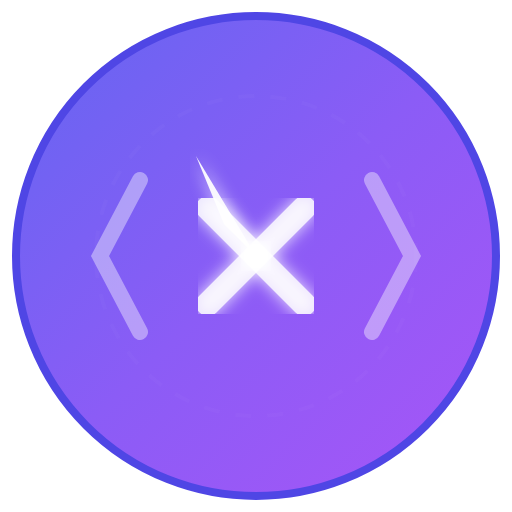
t = 0.00 s
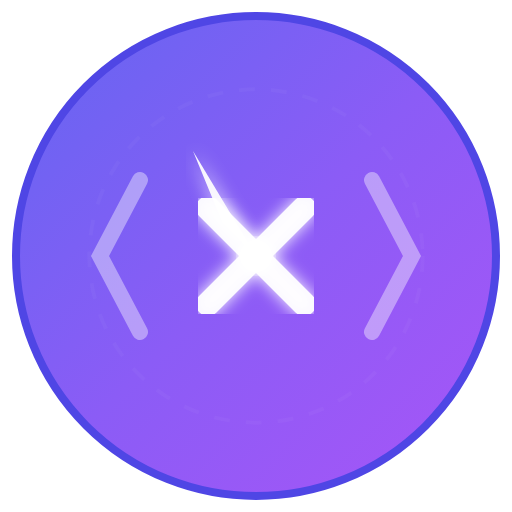
t = 0.50 s
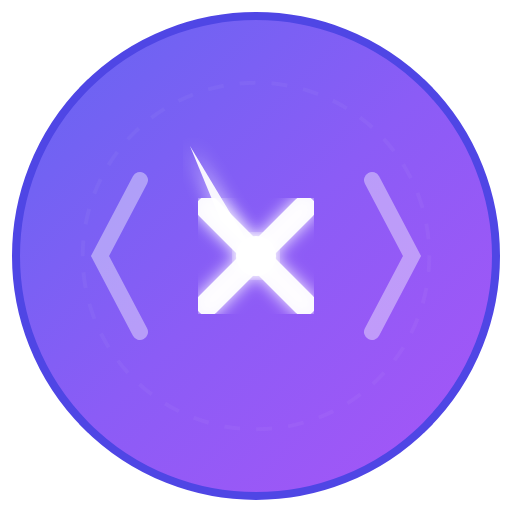
t = 1.00 s
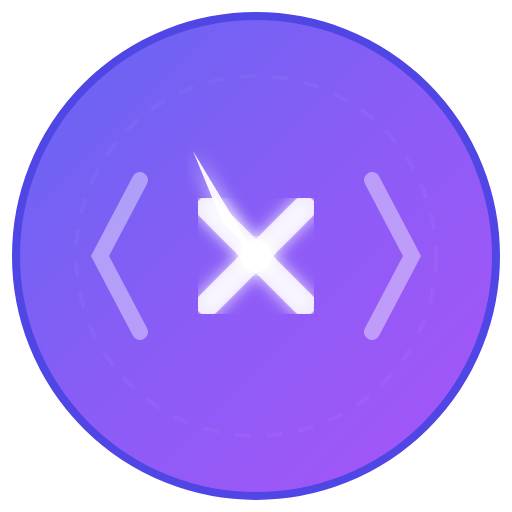
t = 1.50 s
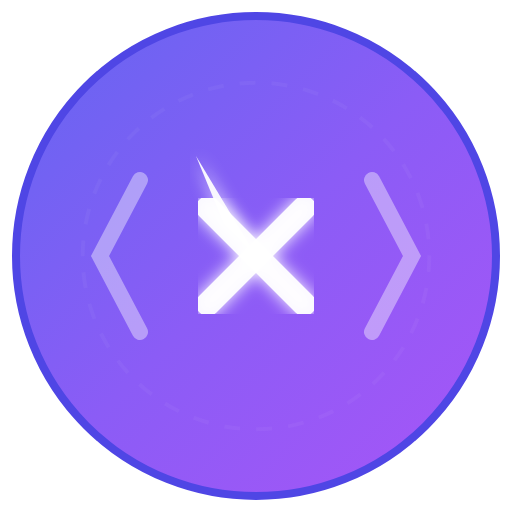
t = 2.00 s
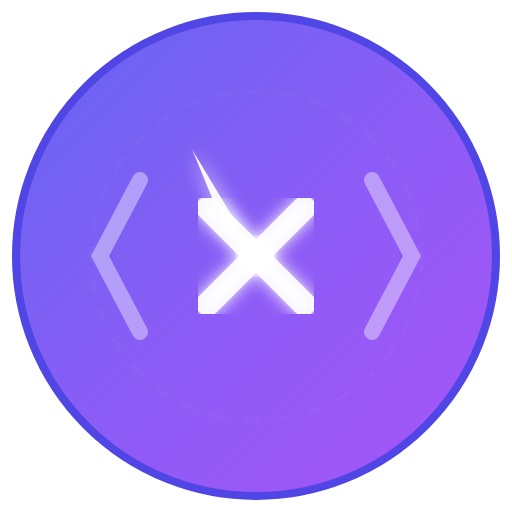
t = 2.63 s

The animated SVG that drew these frames (rendered in a browser with its animation timeline set to each time). Animation: 6 SMIL elements (animate=5,animateTransform=1); one cycle of 3.00 s, repeats indefinitely.

<?xml version="1.0" encoding="UTF-8"?>
<svg width="256" height="256" viewBox="0 0 128 128" xmlns="http://www.w3.org/2000/svg">
  <defs>
    <linearGradient id="mainGrad" x1="0%" y1="0%" x2="100%" y2="100%">
      <stop offset="0%" style="stop-color:#6366f1;stop-opacity:1" />
      <stop offset="50%" style="stop-color:#8b5cf6;stop-opacity:1" />
      <stop offset="100%" style="stop-color:#a855f7;stop-opacity:1" />
    </linearGradient>
    <filter id="glow">
      <feGaussianBlur stdDeviation="2" result="coloredBlur"/>
      <feMerge>
        <feMergeNode in="coloredBlur"/>
        <feMergeNode in="SourceGraphic"/>
      </feMerge>
    </filter>
  </defs>
  
  <circle cx="64" cy="64" r="60" fill="url(#mainGrad)" stroke="#4f46e5" stroke-width="2"/>
  
  <path d="M 35 45 L 25 64 L 35 83" stroke="rgba(255,255,255,0.4)" stroke-width="4" stroke-linecap="round" fill="none"/>
  <path d="M 93 45 L 103 64 L 93 83" stroke="rgba(255,255,255,0.4)" stroke-width="4" stroke-linecap="round" fill="none"/>
  
  <g transform="translate(64, 64)">
    <path d="M -15 -25 L 0 0 L -8 -8 Z" fill="white" filter="url(#glow)" opacity="0.95">
      <animateTransform attributeName="transform" type="scale" values="1;1.1;1" dur="2s" repeatCount="indefinite"/>
    </path>
  </g>
  
  <g stroke="white" stroke-width="6" stroke-linecap="round" fill="none" filter="url(#glow)">
    <line x1="52" y1="52" x2="76" y2="76">
      <animate attributeName="opacity" values="0.8;1;0.8" dur="1.5s" repeatCount="indefinite"/>
    </line>
    <line x1="76" y1="52" x2="52" y2="76">
      <animate attributeName="opacity" values="0.8;1;0.8" dur="1.5s" repeatCount="indefinite"/>
    </line>
  </g>
  
  <circle cx="64" cy="64" r="3" fill="white" filter="url(#glow)">
    <animate attributeName="r" values="3;5;3" dur="2s" repeatCount="indefinite"/>
  </circle>
  
  <circle cx="64" cy="64" r="40" fill="none" stroke="rgba(255,255,255,0.15)" stroke-width="1" stroke-dasharray="4,4">
    <animate attributeName="r" values="40;45;40" dur="3s" repeatCount="indefinite"/>
    <animate attributeName="opacity" values="0.15;0.3;0.15" dur="3s" repeatCount="indefinite"/>
  </circle>
</svg>